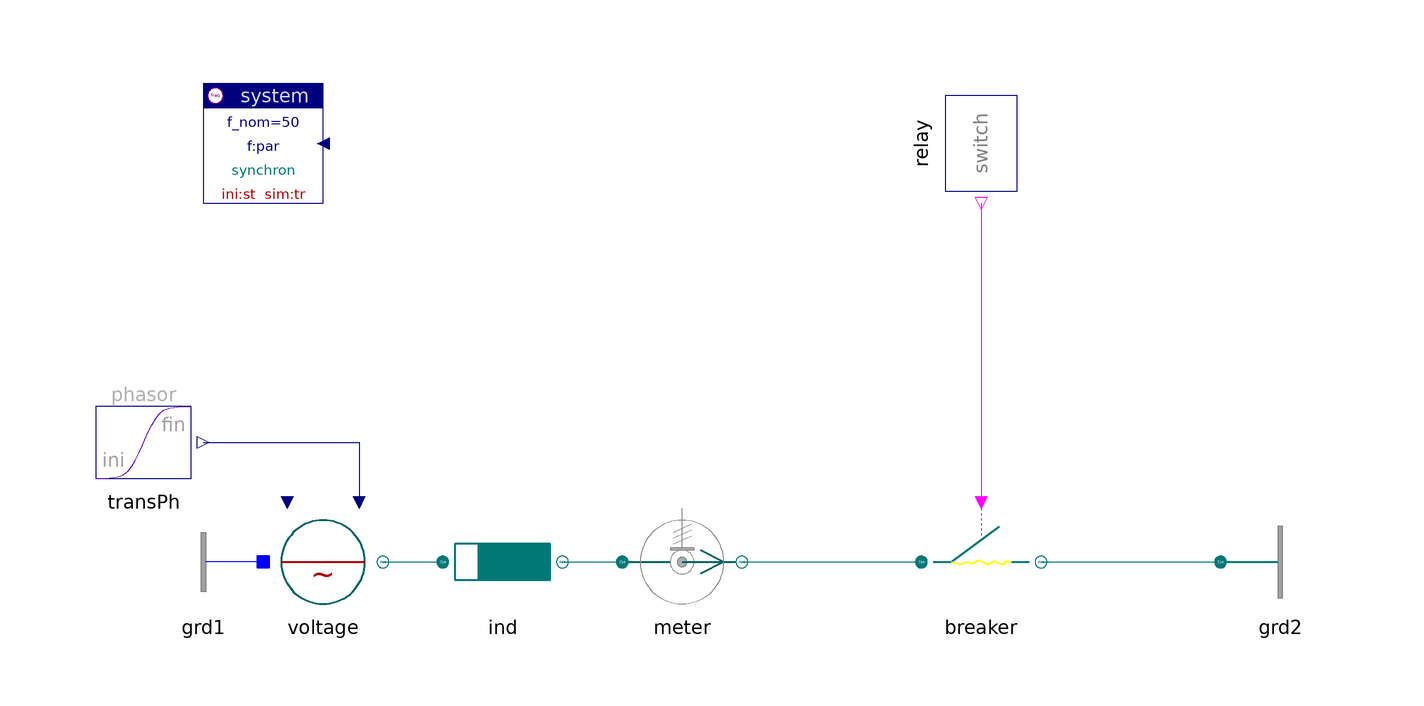

This picture is the connection diagram that the Modelica source below describes through its graphical annotations.

model Breaker "Breaker"

    inner Spot.System system
      annotation (extent=[-80,60; -60,80]);
    Spot.ACdqo.Nodes.Ground grd2     annotation (extent=[90,-10; 110,10]);
    Spot.Blocks.Signals.TransientPhasor transPh
    annotation (extent=[-100,10; -80,30]);
    Spot.ACdqo.Sources.Voltage voltage(V_nom=10e3, scType=Spot.Base.Types.sig)
           annotation (extent=[-70,-10; -50,10]);
    Spot.ACdqo.Impedances.Inductor ind(
      r=0.1,
      V_nom=10e3,
      S_nom=1e6)
         annotation (extent=[-40,-10; -20,10]);
    Spot.ACdqo.Sensors.PVImeter meter(V_nom=10e3, S_nom=1e6)
                                        annotation (extent=[-10,-10; 10,10]);
    replaceable Spot.ACdqo.Breakers.Breaker breaker(V_nom=10e3, I_nom=100)
      annotation (
            extent=[40,-10; 60,10]);
    Spot.Control.Relays.SwitchRelay relay(t_switch={0.1})
        annotation (extent=[40,60; 60,80], rotation=-90);
    Spot.ACdqo.Nodes.GroundOne grd1 annotation (extent=[-70,-10; -90,10]);

  equation
    connect(transPh.y, voltage.vPhasor)
      annotation (points=[-80,20; -54,20; -54,10],
                                         style(color=74, rgbcolor={0,0,127}));
    connect(relay.y, breaker.control)
      annotation (points=[50,60; 50,10], style(color=5, rgbcolor={255,0,255}));
    connect(voltage.term, ind.term_p) annotation (points=[-50,0; -40,0],
        style(color=62, rgbcolor={0,110,110}));
    connect(ind.term_n, meter.term_p) annotation (points=[-20,0; -10,0], style(
          color=62, rgbcolor={0,110,110}));
    connect(meter.term_n, breaker.term_p)
      annotation (points=[10,0; 40,0], style(color=62, rgbcolor={0,110,110}));
    connect(breaker.term_n, grd2.term)
      annotation (points=[60,0; 90,0], style(color=62, rgbcolor={0,110,110}));
    connect(grd1.term, voltage.neutral)
      annotation (points=[-70,0; -70,0], style(color=3, rgbcolor={0,0,255}));
    annotation (experiment(StopTime=0.2, NumberOfIntervals=2345));
  end Breaker;